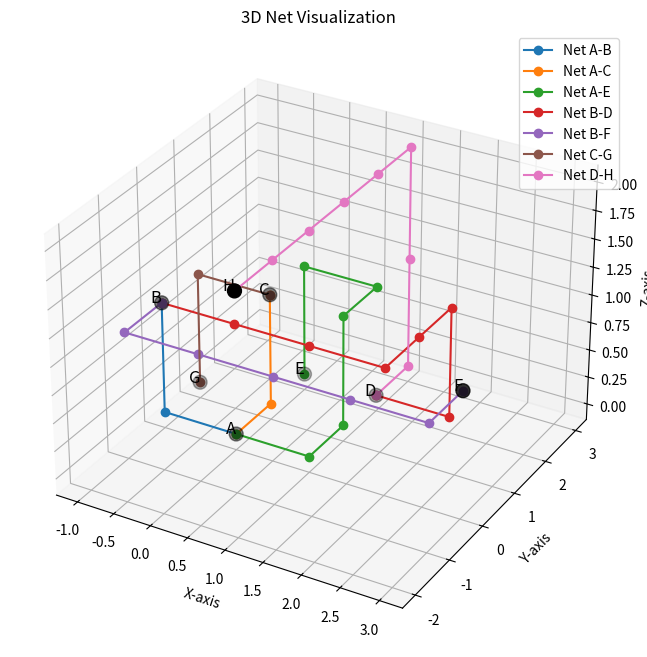

Generate this figure with matplotlib:
import collections
import random
import matplotlib.pyplot as plt
from mpl_toolkits.mplot3d import Axes3D

def bfs_router(coordinates_dict, connection_list, grid_dimen, layers=1):
    """ 
    coordinates_dict : Dictionary where keys will be a node (specific position of a pin) and the value is a tuple (x, y, z)
    connection_list : List of tuples where each tuple is a pair of ids of pins that need to be connected
    layers : How many vertical layers we want
    grid_dimen : Tuple for the grid size: (x_min, y_min, x_max, y_max)
    """    
    # --- 1. Setup ---
    x_min, y_min, x_max, y_max = grid_dimen

    # These are blocked nodes
    # Store the node ids as the key, 
    # All other regular blocked nodes are under the key 'regular'
    obstacles = {}
    
    nodes = coordinates_dict.values()

    # Routed Nets
    # The key will be a tuple from the connection list and the value will be a list of the net
    routed_nets = {}

    # This allows routing "over" cells on higher layers.
    for key in coordinates_dict:
        # pz should be zero... Im not sure what happens when it isnt
        px, py, pz = coordinates_dict[key]
        obstacles[key] = {(px, py, L) for L in range(layers)}

    # This is used to prevent intersections
    obstacles['regular'] = set()

    # This wont deal with fanout right now but lets leave this for now   
    # Counts for when to unblock
    id_counts = collections.defaultdict(int)
    for id1, id2 in connections:
        id_counts[id1] += 1
        id_counts[id2] += 1
    
    shuffled_keys = list(coordinates_dict.keys())
    random.shuffle(shuffled_keys)
    
    routed_count = 0
    failed_count = 0
    for i, (source_id, dest_id) in enumerate(connections):
        source_pos = coordinates_dict[source_id]
        dest_pos = coordinates_dict[dest_id]

        temp_obstacles = obstacles.copy()
        if source_id in temp_obstacles:
            del temp_obstacles[source_id]
        if dest_id in temp_obstacles:
            del temp_obstacles[dest_id]
        
        # Path should be a list of nodes (coordinates) that is being used to reach the dest
        path = bfs_search(source_pos, dest_pos, blocked_nodes=temp_obstacles, layers=layers, grid=grid_dimen, nodes=nodes)

        if path:
            # Reduce connections needed for a cell
            id_counts[source_id] -= 1
            id_counts[dest_id] -= 1

            # Remove "Blocked nodes" which is technically space above
            if id_counts[source_id] <= 0:
                del obstacles[source_id]
            if id_counts[dest_id] <= 0:
                del obstacles[dest_id]
            
            # Write to our routed nets
            routed_nets[(source_id, dest_id)] = path

            # We need to update the blocked nodes
            # Iterate through the path
            for node in path:
                obstacles['regular'].add(node)
            
            # Store the route
            routed_count += 1
            print(f"  -> Success! Path length: {len(path)} \n")
        else:
            failed_count += 1
            print(f"  -> FAILED to find a route for connection.\n")

    print() # Final newline for the progress indicator
    print(f"Routing complete. {routed_count} nets routed, {failed_count} failed.")

    return routed_nets

def bfs_search(start, goal, blocked_nodes, layers, grid, nodes):
    """
    start: (x, y, z)
    goal: (x, y, z)
    """
    queue  = collections.deque([start])

    came_from = {start : None}

    nodes_explored = 0
    x_min, y_min, x_max, y_max = grid
    
    while queue:
        current = queue.popleft()
        nodes_explored += 1

        if current in nodes and current != start and current != goal:
            continue
        
        if current == goal:
            print(f"    -> BFS Success! Explored {nodes_explored} nodes.")
            path = []
            while current in came_from:
                path.append(current)
                current = came_from[current]
            # Return reveresed list for correct path
            return path[::-1]
        
        x, y, z = current
        potential_neighbors = [(x+1, y, z), (x-1, y, z), (x, y+1, z), (x, y-1, z)]
        if z > 0: potential_neighbors.append((x, y, z-1))
        if z < layers - 1: potential_neighbors.append((x, y, z+1))
        
        neighbors = []
        # Iterate through potential neighbors and add valid neighbors
        for nx, ny, nz in potential_neighbors:
            if x_min <= nx < x_max and y_min <= ny < y_max:
                neighbors.append((nx, ny, nz))
        
        for neighbor in neighbors:
            # If the node is occupied check other neighbors
            # We check to makesure its not covering space above an unrouted std cell
            # We check to make sure we arent going through a node a path has already been through
            # We need to check to make sure we arent going through a node that is a a std cell
            if neighbor in blocked_nodes.values() or neighbor in blocked_nodes['regular']:
                continue
            
            # If we dont know the score of the neighbor or the score is somehow lower (could be a different path)
            # Add teh score the list
            if neighbor not in came_from:
                came_from[neighbor] = current
                queue.append(neighbor)

    print(f"    -> BFS* FAILED. Connection {start} to {goal} failed. Explored {nodes_explored} nodes.")
    return None

def visualize_nets(points, routed_nets, title="3D Net Visualization"):
    """
    Plots a 3D visualization of points and their routed paths.

    Args:
        points (dict): A dictionary where keys are point IDs (e.g., 'A') and 
                       values are 3D coordinates (x, y, z).
        routed_nets (dict): A dictionary where keys are tuples representing
                            the start and end points of a net (e.g., ('A', 'H')),
                            and values are a list of intermediate points that make up
                            the routed path.
        title (str): The title for the plot.
    """
    fig = plt.figure(figsize=(10, 8))
    ax = fig.add_subplot(111, projection='3d')

    # --- Plot the routed nets ---
    # We will iterate through the routed_nets dictionary to draw each path.
    # Each path is a list of points (tuples of coordinates).
    print("Plotting routed nets...")
    for net_id, path in routed_nets.items():
        # Unzip the coordinates into separate x, y, z lists for plotting
        x_coords = [p[0] for p in path]
        y_coords = [p[1] for p in path]
        z_coords = [p[2] for p in path]
        
        # Plot the path as a line. Use different markers and styles for clarity.
        ax.plot(x_coords, y_coords, z_coords, marker='o', linestyle='-', label=f"Net {net_id[0]}-{net_id[1]}")

    # --- Plot the individual points ---
    # We plot all the nodes, regardless of whether they are on a path or not.
    print("Plotting all individual points...")
    x_points = [p[0] for p in points.values()]
    y_points = [p[1] for p in points.values()]
    z_points = [p[2] for p in points.values()]
    
    # Plot the points as markers. We use 'o' for circles.
    ax.scatter(x_points, y_points, z_points, c='black', s=100)

    # Add text labels to each point for easy identification
    for point_id, coords in points.items():
        ax.text(coords[0], coords[1], coords[2], point_id, fontsize=12, ha='right')

    # --- Set plot properties ---
    ax.set_title(title)
    ax.set_xlabel('X-axis')
    ax.set_ylabel('Y-axis')
    ax.set_zlabel('Z-axis')

    # Add a legend to show which line corresponds to which net
    ax.legend()
    
    # Display the plot
    plt.show()

if __name__ == "__main__":
    points = {
        'A': (0, 0, 0),
        'B': (-1, 0, 1),
        'C': (0, 1, 1),
        'D': (1, 2, 0),
        'E': (0, 2, 0),
        'F': (3, 0, 1),
        'G': (-1, 1, 0),
        'H': (1, -2, 2)
    }
    connections = [
        ('A', 'B'),
        ('A', 'C'),
        ('A', 'E'),
        ('B', 'D'),
        ('B', 'F'),
        ('C', 'D'),
        ('C', 'G'),
        ('D', 'H'),
        ('E', 'F'),
        ('E', 'G'),
        ('F', 'H'),
        ('G', 'H')
    ]
    nets = bfs_router(points, connections, (-10, -10, 10, 10), layers=4)
    print("Nets: ", nets)
    visualize_nets(points, nets)